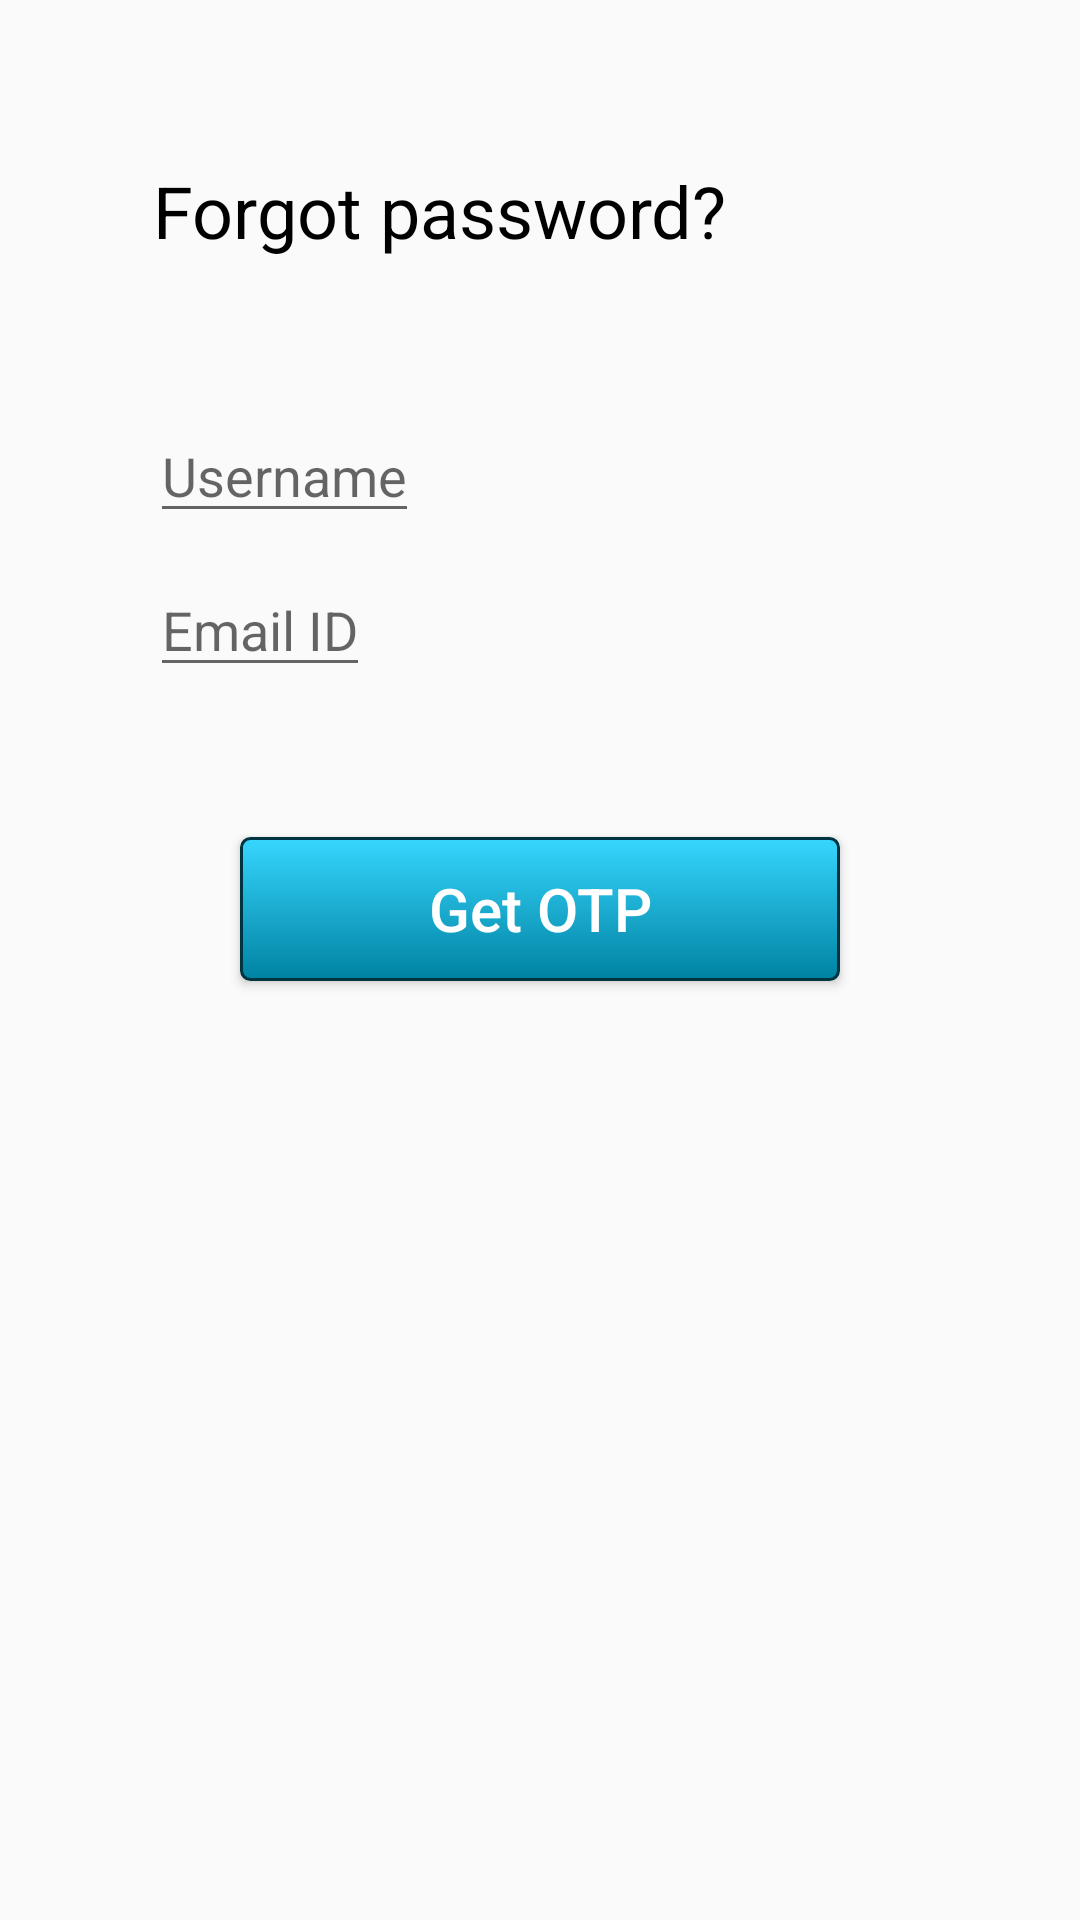

The Android layout XML behind this screen, and the referenced resources:
<!-- AndroidManifest.xml: application theme Theme.AppCompat.Light.NoActionBar -->
<!-- res/layout/activity_forgot.xml -->
<?xml version="1.0" encoding="utf-8"?>
<androidx.constraintlayout.widget.ConstraintLayout xmlns:android="http://schemas.android.com/apk/res/android"
    xmlns:app="http://schemas.android.com/apk/res-auto"
    xmlns:tools="http://schemas.android.com/tools"
    android:id="@+id/main"
    android:layout_width="match_parent"
    android:layout_height="match_parent"
    tools:context=".MainActivity">

    <TextView
        android:id="@+id/textView"
        android:layout_width="wrap_content"
        android:layout_height="wrap_content"
        android:layout_marginBottom="500dp"
        android:layout_marginStart="51dp"
        android:text="@string/forgot_password"
        android:textSize="24sp"
        android:textColor="@color/black"
        app:layout_constraintBottom_toBottomOf="parent"
        app:layout_constraintStart_toStartOf="parent"
        app:layout_constraintTop_toTopOf="parent" />

    <EditText
        android:id="@+id/username"
        android:layout_width="wrap_content"
        android:layout_height="wrap_content"
        android:hint="@string/username"
        android:layout_marginTop="50dp"
        android:layout_marginStart="50dp"
        app:layout_constraintStart_toStartOf="parent"
        app:layout_constraintTop_toBottomOf="@id/textView" />

    <EditText
        android:id="@+id/email"
        android:layout_width="wrap_content"
        android:layout_height="wrap_content"
        android:hint="@string/emailID"
        android:layout_marginTop="10dp"
        android:layout_marginStart="50dp"
        app:layout_constraintStart_toStartOf="parent"
        app:layout_constraintTop_toBottomOf="@id/username" />

    <Button
        android:id="@+id/getOTP"
        android:layout_width="200dp"
        android:layout_height="wrap_content"
        android:textColor="@color/white"
        android:background="@drawable/signupbutton"
        android:text="@string/getOTP"
        android:textSize="20sp"
        android:textAllCaps="false"
        android:layout_marginTop="50dp"
        app:layout_constraintStart_toStartOf="parent"
        app:layout_constraintEnd_toEndOf="parent"
        app:layout_constraintTop_toBottomOf="@id/email" />

</androidx.constraintlayout.widget.ConstraintLayout>
<!-- resources referenced by this layout -->
<resources>
  <color name="black">#FF000000</color>
  <color name="white">#FFFFFFFF</color>
  <!-- drawable signupbutton (drawable) -->
  <?xml version="1.0" encoding="utf-8"?>
  <selector xmlns:android="http://schemas.android.com/apk/res/android" >
      <item android:state_pressed="true" >
          <shape android:shape="rectangle"  >
              <corners android:radius="3dip" />
              <stroke android:width="1dip" android:color="#003441" />
              <gradient android:angle="-90" android:startColor="#004151" android:endColor="#008fb2"  />
          </shape>
      </item>
      <item android:state_focused="true">
          <shape android:shape="rectangle"  >
              <corners android:radius="3dip" />
              <stroke android:width="1dip" android:color="#003441" />
              <solid android:color="#0082a2"/>
          </shape>
      </item>
      <item >
          <shape android:shape="rectangle"  >
              <corners android:radius="3dip" />
              <stroke android:width="1dip" android:color="#003441" />
              <gradient android:angle="-90" android:startColor="#37d6fe" android:endColor="#0082a2" />
          </shape>
      </item>
  </selector>
  <string name="emailID">Email ID</string>
  <string name="forgot_password">Forgot password?</string>
  <string name="getOTP">Get OTP</string>
  <string name="username">Username</string>
</resources>
